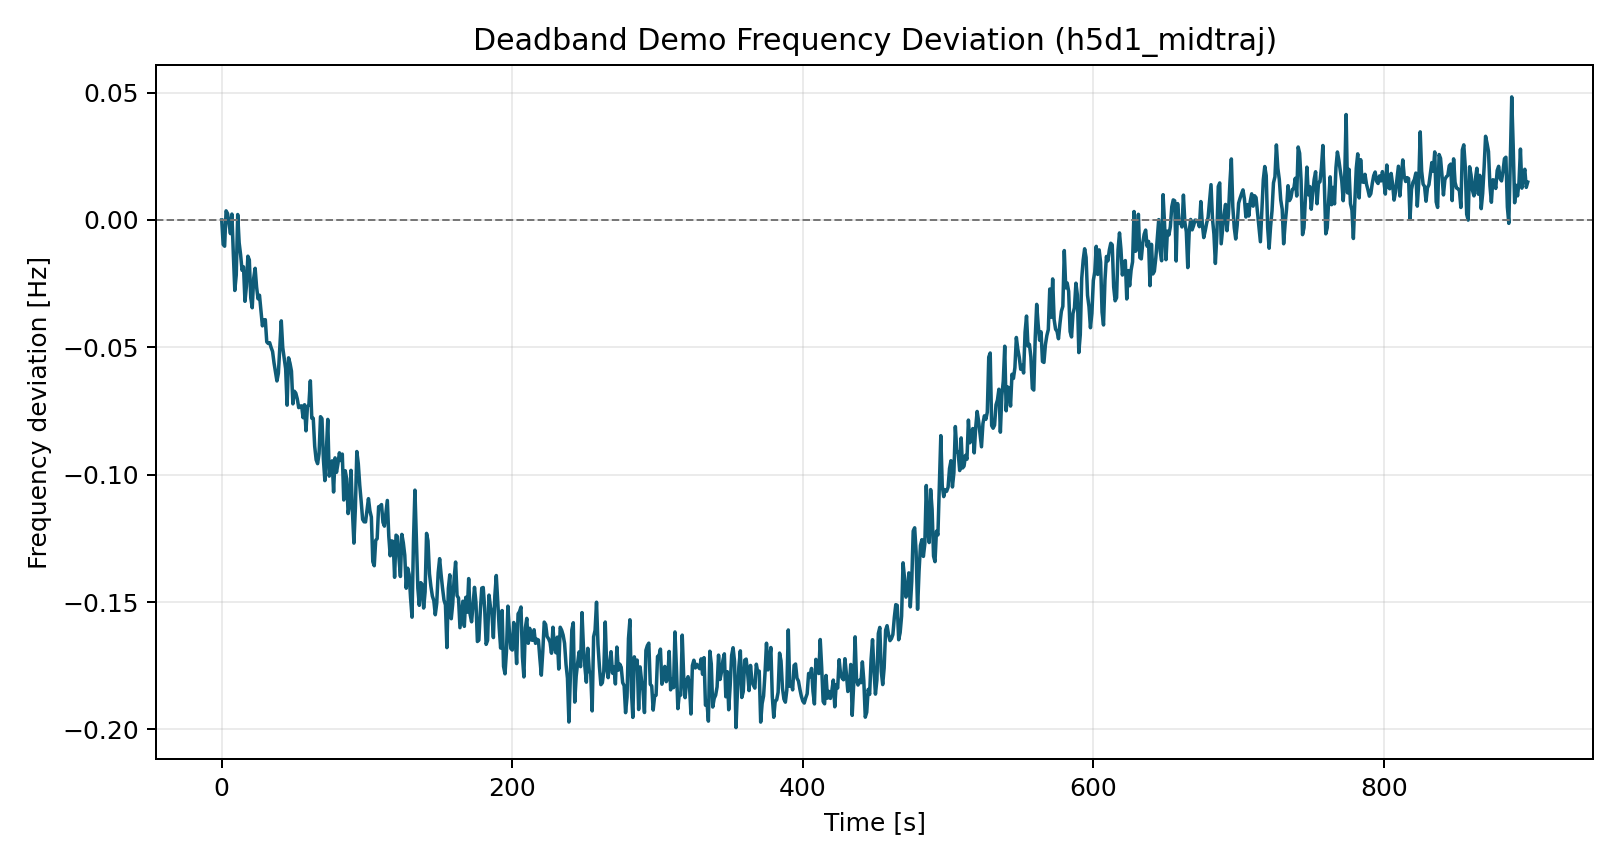

The table this chart was drawn from, first rows:
time_s, freq_dev_hz
0.0, 0.0
1.0, -0.009671
2.0, -0.0103
3.0, 0.003579
4.0, 0.002543
5.0, -0.001249
6.0, -0.005378
7.0, 0.002307
8.0, -0.01348
9.0, -0.02768
10.0, -0.02158
11.0, 0.002129
12.0, -0.008961
13.0, -0.01369
14.0, -0.01976
15.0, -0.0184
16.0, -0.03193
17.0, -0.026
18.0, -0.01422
19.0, -0.01568
20.0, -0.03064
21.0, -0.03446
22.0, -0.02284
23.0, -0.01897
24.0, -0.02634
25.0, -0.03096
26.0, -0.02955
27.0, -0.03567
28.0, -0.04158
29.0, -0.03921
30.0, -0.03915
31.0, -0.04788
32.0, -0.04848
33.0, -0.04817
34.0, -0.05009
35.0, -0.05164
36.0, -0.05612
37.0, -0.05958
38.0, -0.06322
39.0, -0.06016
40.0, -0.04949
41.0, -0.03962
42.0, -0.05009
43.0, -0.05422
44.0, -0.05844
45.0, -0.07271
46.0, -0.05412
47.0, -0.05625
48.0, -0.05933
49.0, -0.0722
50.0, -0.06724
51.0, -0.06801
52.0, -0.07021
53.0, -0.07368
54.0, -0.07307
55.0, -0.073
56.0, -0.07763
57.0, -0.07255
58.0, -0.08278
59.0, -0.07333
... 840 more rows
